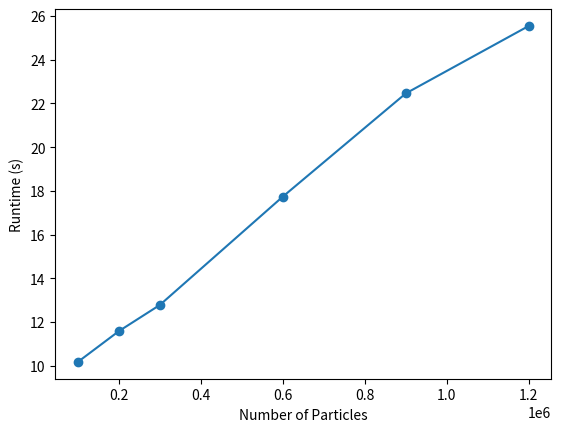

This figure's Python source:
from matplotlib import pyplot as plt

#taskspercore = [1, 2, 3, 4, 5]
#time = [1.44465, 1.32905, 1.32644, 1.58362, 1.44324]

#plt.plot(taskspercore, time, 'o-')
#plt.xlabel('Tasks per Core for 24 Cores')

#nodes = [1, 1, 2, 4, 6, 12, 18, 24]
#time = [8.08386, 30.6676, 18.0021*2.0, 11.6832*4.0, 9.6257*6.0, 7.88603*12.0, 7.16461*18.0, 6.26946*24.0]
#time = [8.08386, 30.6676, 18.0021, 11.6832, 9.6257, 7.88603, 7.16461, 6.26946]

N = [100000, 200000, 300000, 600000, 900000, 1200000]
time = [10.172, 11.581, 12.7793, 17.7378, 22.4619, 25.5497]


plt.plot(N, time, 'o-')
plt.xlabel('Number of Particles')
plt.ylabel('Runtime (s)')
plt.savefig('weakscaling_mpidebugging.png')
